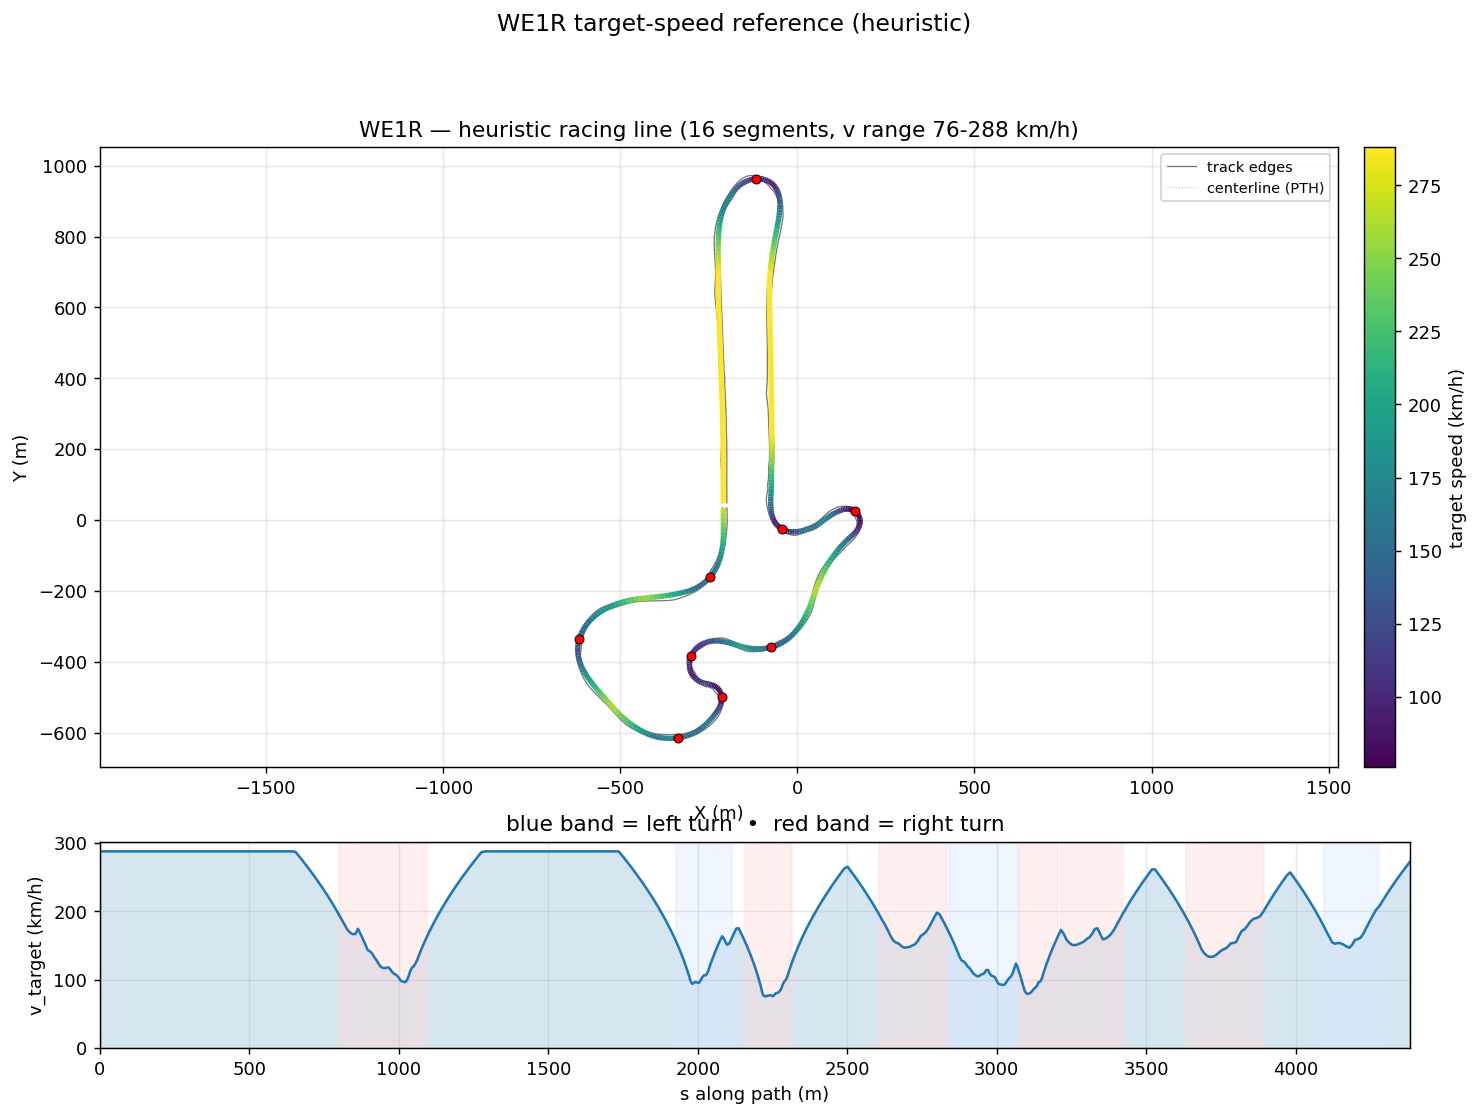

The data file committed next to this chart (first rows):
s_m, x_center_m, y_center_m, z_center_m, x_line_m, y_line_m, offset_m, heading_rad, curvature_1_per_m, radius_m, slope_pct, width_m, drive_left_m, drive_right_m, limit_left_m, limit_right_m, segment_id, segment_kind, v_target_ms, v_target_kmh
0.0, -210, 48.68, 14.6, -208.6, 48.68, -1.371, 1.575, 9.305929784706962e-05, 10746, -5.354, 12.95, -11.45, 1.5, -29.03, 57.09, 0, straight, 80.0, 288.0
13.67, -210.1, 62.33, 13.86, -208.7, 62.34, -1.389, 1.576, -1.984848131554584e-05, 50382, -5.555, 12.95, -11.4, 1.55, -28.84, 56.82, 0, straight, 80.0, 288.0
27.33, -210.1, 75.96, 13.08, -208.7, 75.97, -1.396, 1.574, -0.0001829, 5467, -5.765, 12.95, -11.35, 1.6, -28.62, 56.56, 0, straight, 80.0, 288.0
40.98, -210.2, 89.59, 12.29, -208.8, 89.59, -1.39, 1.571, -0.0001785, 5603, -5.677, 12.95, -11.3, 1.65, -28.39, 56.29, 0, straight, 80.0, 288.0
54.61, -210.2, 103.2, 11.53, -208.8, 103.2, -1.371, 1.569, -6.209658023095116e-05, 16104, -5.502, 12.95, -11.3, 1.65, -28.15, 56.03, 0, straight, 80.0, 288.0
68.23, -210.1, 116.8, 10.79, -208.8, 116.8, -1.339, 1.569, 3.767187325656035e-05, 26545, -5.31, 13.25, -11.35, 1.9, -27.89, 55.76, 0, straight, 80.0, 288.0
81.83, -210.1, 130.4, 10.08, -208.8, 130.4, -1.292, 1.57, 6.795201434866421e-05, 14716, -5.066, 14.2, -11.35, 2.85, -27.62, 55.49, 0, straight, 80.0, 288.0
95.42, -210.1, 144, 9.413, -208.9, 144, -1.233, 1.571, -1.00336273752763e-05, 99665, -4.898, 15.2, -11.35, 3.849, -27.34, 55.23, 0, straight, 80.0, 288.0
109, -210.1, 157.5, 8.753, -208.9, 157.5, -1.163, 1.57, -3.131918442664944e-05, 31929, -4.737, 16.2, -11.35, 4.848, -27.05, 54.96, 0, straight, 80.0, 288.0
122.5, -210.1, 171, 8.128, -209, 171, -1.085, 1.57, 0.000173, 5782, -4.505, 17.2, -11.35, 5.846, -26.74, 54.7, 0, straight, 80.0, 288.0
136.1, -210.1, 184.6, 7.533, -209.1, 184.6, -1, 1.575, 0.0002221, 4502, -4.29, 16.2, -11.35, 4.847, -26.44, 54.43, 0, straight, 80.0, 288.0
149.6, -210.2, 198.1, 6.968, -209.3, 198.1, -0.9107, 1.576, 5.249137070291454e-05, 19051, -4.079, 15.15, -11.3, 3.848, -26.12, 54.17, 0, straight, 80.0, 288.0
163.1, -210.3, 211.5, 6.432, -209.4, 211.5, -0.8181, 1.576, 0.0001985, 5037, -3.825, 14.05, -11.2, 2.849, -25.8, 53.9, 0, straight, 80.0, 288.0
176.5, -210.4, 225, 5.937, -209.6, 225, -0.7236, 1.582, 0.0003344, 2990, -3.552, 12.95, -11.1, 1.85, -25.47, 65.43, 0, straight, 80.0, 288.0
190, -210.5, 238.4, 5.477, -209.9, 238.4, -0.6279, 1.585, 8.545669892195962e-06, 117018, -3.299, 12.95, -10.95, 2, -25.15, 76.95, 0, straight, 80.0, 288.0
203.4, -210.7, 251.8, 5.051, -210.2, 251.8, -0.5313, 1.582, -0.0002063, 4848, -3.04, 12.95, -10.75, 2.2, -24.82, 88.48, 0, straight, 80.0, 288.0
216.8, -210.8, 265.2, 4.662, -210.4, 265.2, -0.4339, 1.58, -4.053948358336695e-05, 24667, -2.773, 12.95, -10.65, 2.3, -24.48, 88.75, 0, straight, 80.0, 288.0
230.1, -211, 278.5, 4.31, -210.6, 278.5, -0.3354, 1.581, 0.0001559, 6413, -2.499, 12.95, -10.5, 2.45, -24.15, 89.02, 0, straight, 80.0, 288.0
243.4, -211.1, 291.9, 3.995, -210.9, 291.9, -0.2349, 1.584, 0.0001888, 5297, -2.217, 12.95, -10.35, 2.6, -23.83, 89.29, 0, straight, 80.0, 288.0
256.7, -211.3, 305.1, 3.72, -211.2, 305.1, -0.1314, 1.586, 0.0002014, 4965, -1.929, 12.95, -10.2, 2.75, -23.5, 89.56, 0, straight, 80.0, 288.0
270, -211.5, 318.4, 3.483, -211.5, 318.4, -0.02336, 1.589, 0.0003639, 2748, -1.634, 12.95, -9.95, 3, -23.18, 89.84, 0, straight, 80.0, 288.0
283.2, -211.8, 331.6, 3.287, -211.9, 331.6, 0.09098, 1.595, 0.0003983, 2511, -1.331, 12.95, -9.7, 3.25, -22.86, 90.11, 0, straight, 80.0, 288.0
296.3, -212.1, 344.8, 3.132, -212.4, 344.8, 0.2136, 1.6, 0.0001509, 6629, -1.023, 13, -9.35, 3.65, -22.56, 90.38, 0, straight, 80.0, 288.0
309.5, -212.5, 357.9, 3.018, -212.9, 357.9, 0.3465, 1.599, -9.109038472608633e-05, 10978, -0.7102, 12.95, -8.95, 4, -22.25, 90.65, 0, straight, 80.0, 288.0
322.6, -212.9, 371, 2.946, -213.4, 371, 0.491, 1.597, -0.0001527, 6550, -0.3917, 12.95, -8.6, 4.35, -21.96, 90.92, 0, straight, 80.0, 288.0
335.6, -213.2, 384, 2.915, -213.9, 384, 0.6483, 1.595, -0.0001153, 8675, -0.1163, 12.95, -8.25, 4.7, -21.68, 91.19, 0, straight, 80.0, 288.0
348.6, -213.5, 397, 2.915, -214.4, 397, 0.8185, 1.594, -0.0001175, 8513, 0.002575, 14.55, -9.249, 5.3, -21.41, 91.46, 0, straight, 80.0, 288.0
361.7, -213.8, 410.1, 2.916, -214.8, 410, 1.001, 1.592, -0.0001483, 6741, 0.02777, 13.7, -8.399, 5.3, -21.15, 91.73, 0, straight, 80.0, 288.0
374.7, -214.1, 423, 2.923, -215.3, 423, 1.194, 1.59, -0.0001537, 6505, 0.1183, 12.95, -7.4, 5.55, -20.91, 92, 0, straight, 80.0, 288.0
387.6, -214.3, 436, 2.947, -215.7, 435.9, 1.396, 1.588, -0.0001408, 7100, 0.2578, 12.95, -7.15, 5.8, -20.68, 92.28, 0, straight, 80.0, 288.0
400.5, -214.5, 448.8, 2.989, -216.2, 448.8, 1.605, 1.587, -5.630738051209255e-05, 17760, 0.3974, 12.95, -6.95, 6, -20.46, 92.55, 0, straight, 80.0, 288.0
413.3, -214.7, 461.6, 3.049, -216.6, 461.6, 1.819, 1.587, 9.158023756811184e-05, 10919, 0.535, 12.95, -6.75, 6.2, -20.27, 92.82, 0, straight, 80.0, 288.0
426, -215, 474.4, 3.126, -217, 474.4, 2.036, 1.589, 0.0001638, 6104, 0.6658, 12.95, -6.5, 6.45, -20.09, 93.09, 0, straight, 80.0, 288.0
438.7, -215.2, 487.1, 3.218, -217.5, 487.1, 2.255, 1.591, 9.23726478866127e-05, 10826, 0.7933, 12.95, -6.25, 6.7, -19.93, 93.36, 0, straight, 80.0, 288.0
451.4, -215.5, 499.7, 3.327, -217.9, 499.7, 2.474, 1.591, -5.168261821772435e-05, 19349, 0.923, 12.95, -6, 6.95, -19.8, 93.63, 0, straight, 80.0, 288.0
463.9, -215.7, 512.3, 3.451, -218.4, 512.2, 2.693, 1.59, -0.0001218, 8209, 1.042, 12.95, -5.75, 7.2, -19.68, 93.9, 0, straight, 80.0, 288.0
476.4, -215.9, 524.8, 3.588, -218.9, 524.7, 2.911, 1.588, -3.2771815036844454e-05, 30514, 1.174, 12.95, -5.55, 7.4, -19.59, 94.17, 0, straight, 80.0, 288.0
488.9, -216.2, 537.2, 3.743, -219.3, 537.2, 3.126, 1.589, 0.0001787, 5596, 1.288, 12.95, -5.3, 7.65, -19.52, 94.44, 0, straight, 80.0, 288.0
501.2, -216.4, 549.6, 3.907, -219.7, 549.5, 3.339, 1.593, 0.0003198, 3127, 1.407, 12.95, -5.05, 7.9, -19.48, 94.71, 0, straight, 80.0, 288.0
513.5, -216.7, 561.9, 4.09, -220.3, 561.8, 3.547, 1.597, 0.0002293, 4361, 1.566, 12.95, -4.75, 8.2, -19.47, 94.99, 0, straight, 80.0, 288.0
525.7, -217, 574.1, 4.29, -220.8, 574, 3.748, 1.598, 6.491186481230593e-06, 154055, 1.68, 13.65, -4.45, 9.199, -19.44, 95.26, 0, straight, 80.0, 288.0
537.9, -217.4, 586.2, 4.499, -221.3, 586.1, 3.937, 1.597, -0.0001498, 6675, 1.778, 14.3, -4.1, 10.2, -19.35, 95.53, 0, straight, 80.0, 288.0
549.9, -217.7, 598.3, 4.72, -221.8, 598.2, 4.109, 1.595, -0.0002162, 4625, 1.898, 15, -3.8, 11.2, -19.2, 95.8, 0, straight, 80.0, 288.0
561.9, -217.9, 610.2, 4.955, -222.2, 610.1, 4.257, 1.592, -0.0002931, 3412, 2.016, 15.75, -3.55, 12.2, -19.02, 96.07, 0, straight, 80.0, 288.0
573.8, -218.2, 622.1, 5.201, -222.5, 622, 4.373, 1.588, -0.0003389, 2951, 2.132, 16.5, -3.3, 13.2, -18.8, 93.05, 0, straight, 80.0, 288.0
585.6, -218.3, 633.9, 5.459, -222.8, 633.8, 4.449, 1.584, -0.0002677, 3735, 2.244, 17.34, -3.15, 14.19, -18.55, 86.39, 0, straight, 80.0, 288.0
597.3, -218.5, 645.6, 5.729, -223, 645.5, 4.477, 1.581, -7.003313116493715e-05, 14279, 2.354, 17.35, -3, 14.35, -18.28, 78.97, 0, straight, 80.0, 288.0
608.9, -218.6, 657.2, 6.008, -223.1, 657.1, 4.451, 1.582, 0.0001504, 6650, 2.462, 16.2, -2.85, 13.35, -18, 71.02, 0, straight, 80.0, 288.0
620.4, -218.8, 668.7, 6.298, -223.1, 668.6, 4.367, 1.585, 0.0002773, 3606, 2.57, 15.2, -2.7, 12.5, -17.71, 62.82, 0, straight, 80.0, 288.0
631.8, -218.9, 680.1, 6.597, -223.2, 680, 4.226, 1.588, 0.0003281, 3048, 2.678, 14.4, -2.55, 11.85, -17.43, 54.62, 0, straight, 80.0, 288.0
643.2, -219.2, 691.5, 6.909, -223.2, 691.4, 4.033, 1.592, 0.0003043, 3286, 2.785, 13.7, -2.3, 11.4, -17.16, 46.67, 0, straight, 80.0, 288.0
654.5, -219.4, 702.8, 7.23, -223.2, 702.7, 3.793, 1.595, 0.0002666, 3750, 2.891, 13.15, -2.05, 11.1, -16.91, 39.25, 0, straight, 79.75, 287.1
665.7, -219.7, 714, 7.559, -223.2, 713.9, 3.516, 1.598, 0.0003296, 3034, 2.995, 12.95, -1.75, 11.2, -16.69, 32.59, 0, straight, 78.08, 281.1
676.8, -220, 725.1, 7.897, -223.3, 725, 3.21, 1.603, 0.0003544, 2822, 3.097, 12.95, -1.45, 11.5, -16.51, 27.64, 0, straight, 76.39, 275
687.8, -220.4, 736.1, 8.243, -223.3, 736, 2.885, 1.606, 0.0001138, 8786, 3.194, 12.95, -1.05, 11.9, -16.36, 27.84, 0, straight, 74.67, 268.8
698.7, -220.8, 746.9, 8.595, -223.3, 746.8, 2.547, 1.605, -0.0003656, 2735, 3.277, 12.95, -0.65, 12.3, -16.27, 28.38, 0, straight, 72.94, 262.6
709.4, -221.1, 757.6, 8.951, -223.3, 757.6, 2.203, 1.598, -0.000861, 1161, 3.339, 13, -0.35, 12.65, -16.24, 29.14, 0, straight, 71.19, 256.3
720, -221.4, 768.3, 9.309, -223.2, 768.2, 1.858, 1.587, -0.001016, 984.4, 3.385, 12.95, -0.1, 12.85, -16.77, 30.02, 0, straight, 69.41, 249.9
730.5, -221.5, 778.8, 9.666, -223, 778.7, 1.516, 1.577, -0.000893, 1120, 3.428, 13.95, -0.95, 13, -18.04, 30.89, 0, straight, 67.6, 243.4
740.9, -221.5, 789.1, 10.02, -222.7, 789.1, 1.178, 1.568, -0.0008509, 1175, 3.466, 13.95, -0.95, 13, -19.55, 31.65, 0, straight, 65.77, 236.8
... 433 more rows
